Photos from the image-classification dataset "split_data" in the GitHub repository mdtajuddin809/palm-Leaf-Disease-Detection. Its 4 classes are: boron deficiency, healthy, kalium, nitrogen deficiency.

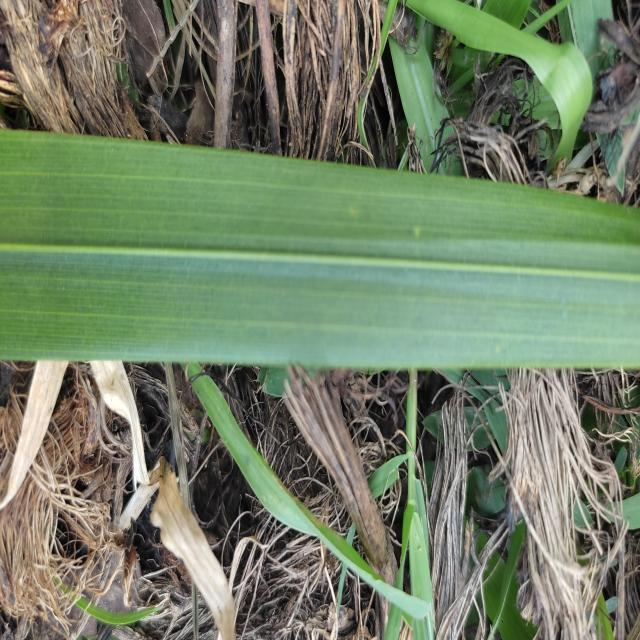
Label: healthy

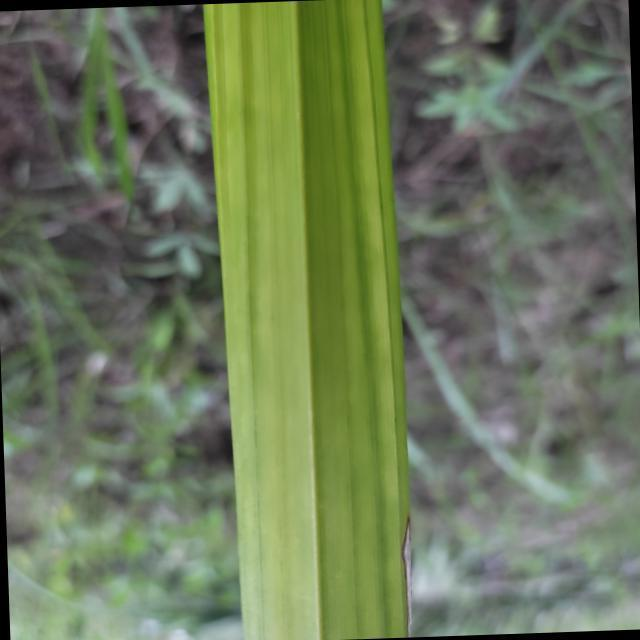
Label: nitrogen deficiency

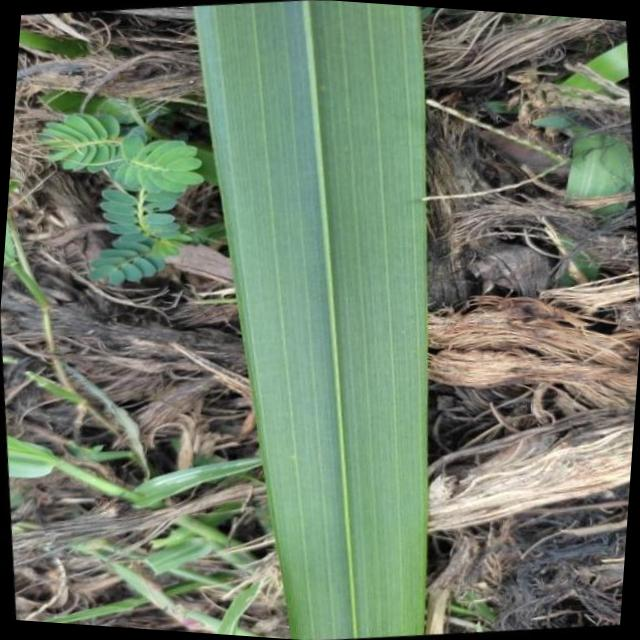
Label: healthy

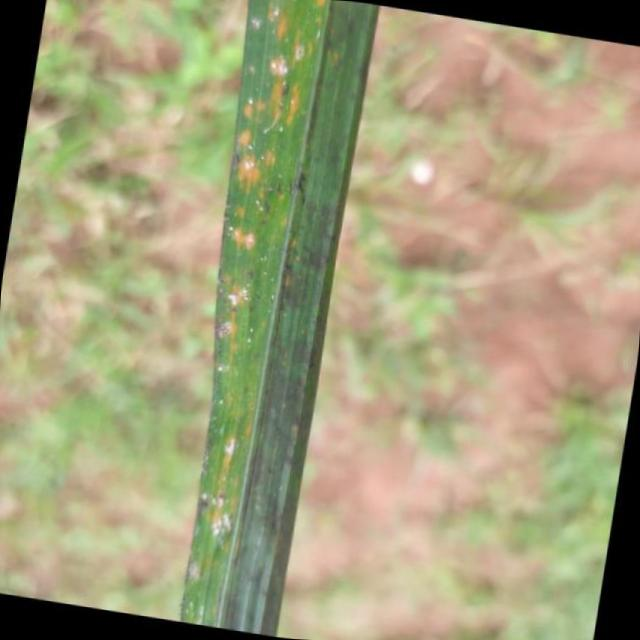
Label: kalium

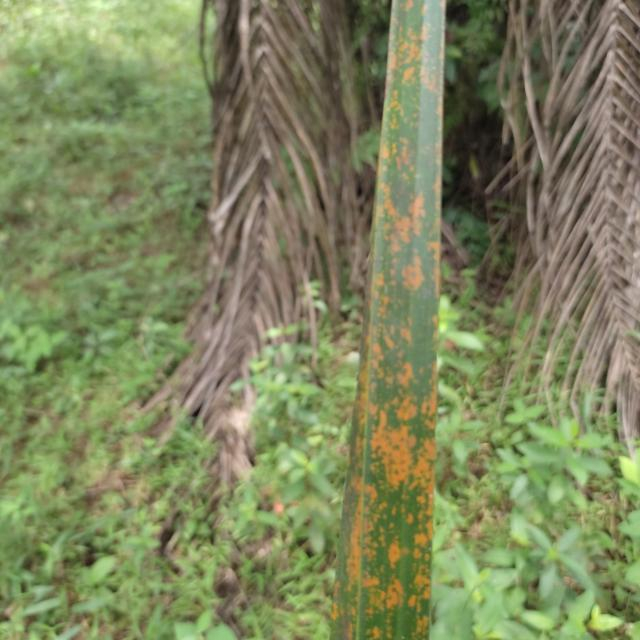
Label: kalium

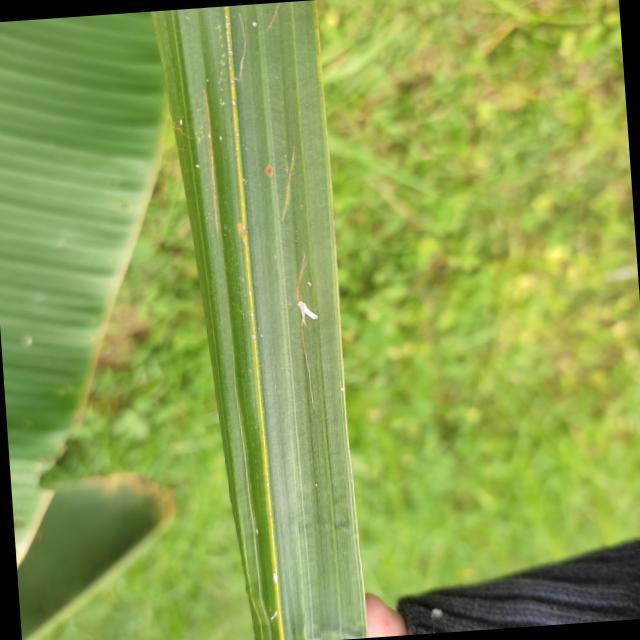
Label: boron deficiency
